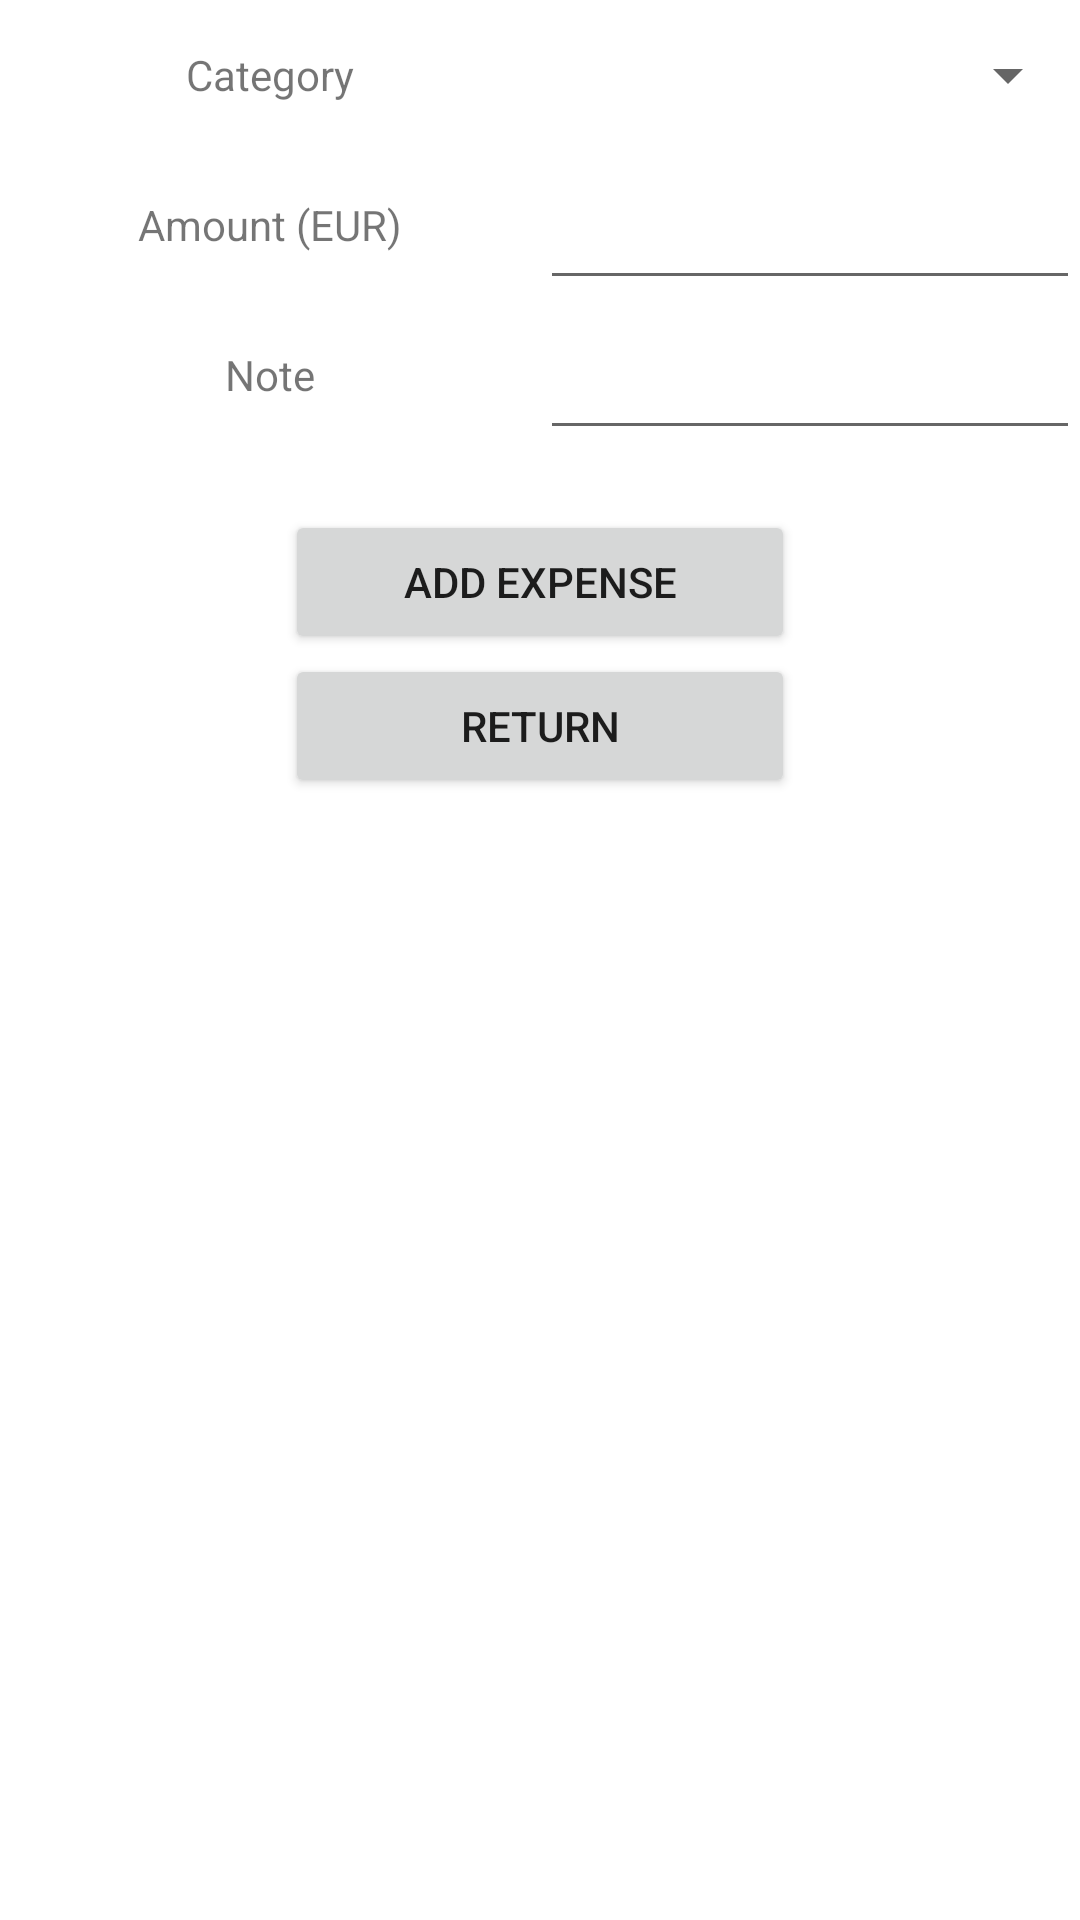

Write the Android layout XML for this screen, with the resource values it uses.
<!-- AndroidManifest.xml: application theme Theme.FoodExpense -->
<!-- res/layout/activity_add_expense.xml -->
<?xml version="1.0" encoding="utf-8"?>
<LinearLayout xmlns:android="http://schemas.android.com/apk/res/android"
    xmlns:app="http://schemas.android.com/apk/res-auto"
    xmlns:tools="http://schemas.android.com/tools"
    android:layout_width="match_parent"
    android:layout_height="match_parent"
    android:layout_marginStart="16dp"
    android:layout_marginTop="24dp"
    android:layout_marginEnd="16dp"
    android:layout_marginBottom="24dp"
    android:orientation="vertical"
    app:layout_constraintBottom_toBottomOf="parent"
    app:layout_constraintEnd_toEndOf="parent"
    app:layout_constraintStart_toStartOf="parent"
    app:layout_constraintTop_toTopOf="parent">

    <LinearLayout
        android:layout_width="match_parent"
        android:layout_height="50dp"
        android:orientation="horizontal">

        <TextView
            android:id="@+id/tv_category"
            android:layout_width="0dp"
            android:layout_height="match_parent"
            android:layout_weight="1"
            android:gravity="center"
            android:text="Category" />

        <Spinner
            android:id="@+id/spinner_category"
            android:layout_width="0dp"
            android:layout_height="match_parent"
            android:layout_weight="1" />
    </LinearLayout>

    <LinearLayout
        android:layout_width="match_parent"
        android:layout_height="50dp"
        android:orientation="horizontal">

        <TextView
            android:id="@+id/tv_amount"
            android:layout_width="0dp"
            android:layout_height="match_parent"
            android:layout_weight="1"
            android:gravity="center"
            android:text="Amount (EUR)" />

        <EditText
            android:id="@+id/et_amount"
            android:layout_width="0dp"
            android:layout_height="match_parent"
            android:layout_weight="1"
            android:inputType="number|numberDecimal" />
    </LinearLayout>

    <LinearLayout
    android:layout_width="match_parent"
    android:layout_height="50dp"
    android:orientation="horizontal">

    <TextView
        android:id="@+id/tv_note"
        android:layout_width="0dp"
        android:layout_height="match_parent"
        android:layout_weight="1"
        android:gravity="center"
        android:text="Note" />

    <EditText
        android:id="@+id/et_note"
        android:layout_width="0dp"
        android:layout_height="match_parent"
        android:layout_weight="1"
        android:autofillHints=""
        android:inputType="text" />
</LinearLayout>


    <Button
        android:id="@+id/btn_add"
        android:layout_width="170dp"
        android:layout_height="wrap_content"
        android:layout_gravity="center"
        android:layout_marginTop="20dp"
        android:text="Add Expense" />

    <Button
        android:id="@+id/btn_return"
        android:layout_width="170dp"
        android:layout_height="wrap_content"
        android:layout_gravity="center"
        android:text="Return" />


</LinearLayout>
<!-- resources referenced by this layout -->
<resources>
  <style name="Theme.FoodExpense" parent="Theme.MaterialComponents.DayNight.DarkActionBar">
          
          <item name="colorPrimary">@color/purple_500</item>
          <item name="colorPrimaryVariant">@color/purple_700</item>
          <item name="colorOnPrimary">@color/white</item>
          
          <item name="colorSecondary">@color/teal_200</item>
          <item name="colorSecondaryVariant">@color/teal_700</item>
          <item name="colorOnSecondary">@color/black</item>
          
          <item name="android:statusBarColor">?attr/colorPrimaryVariant</item>
          
      </style>
  <!-- not gathered from this repository: default colours our renderer supplied (Android Studio template values) -->
  <color name="purple_500">#FF6200EE</color>
  <color name="purple_700">#FF3700B3</color>
  <color name="teal_200">#FF03DAC5</color>
  <color name="teal_700">#FF018786</color>
  <color name="black">#FF000000</color>
  <color name="white">#FFFFFFFF</color>
</resources>
